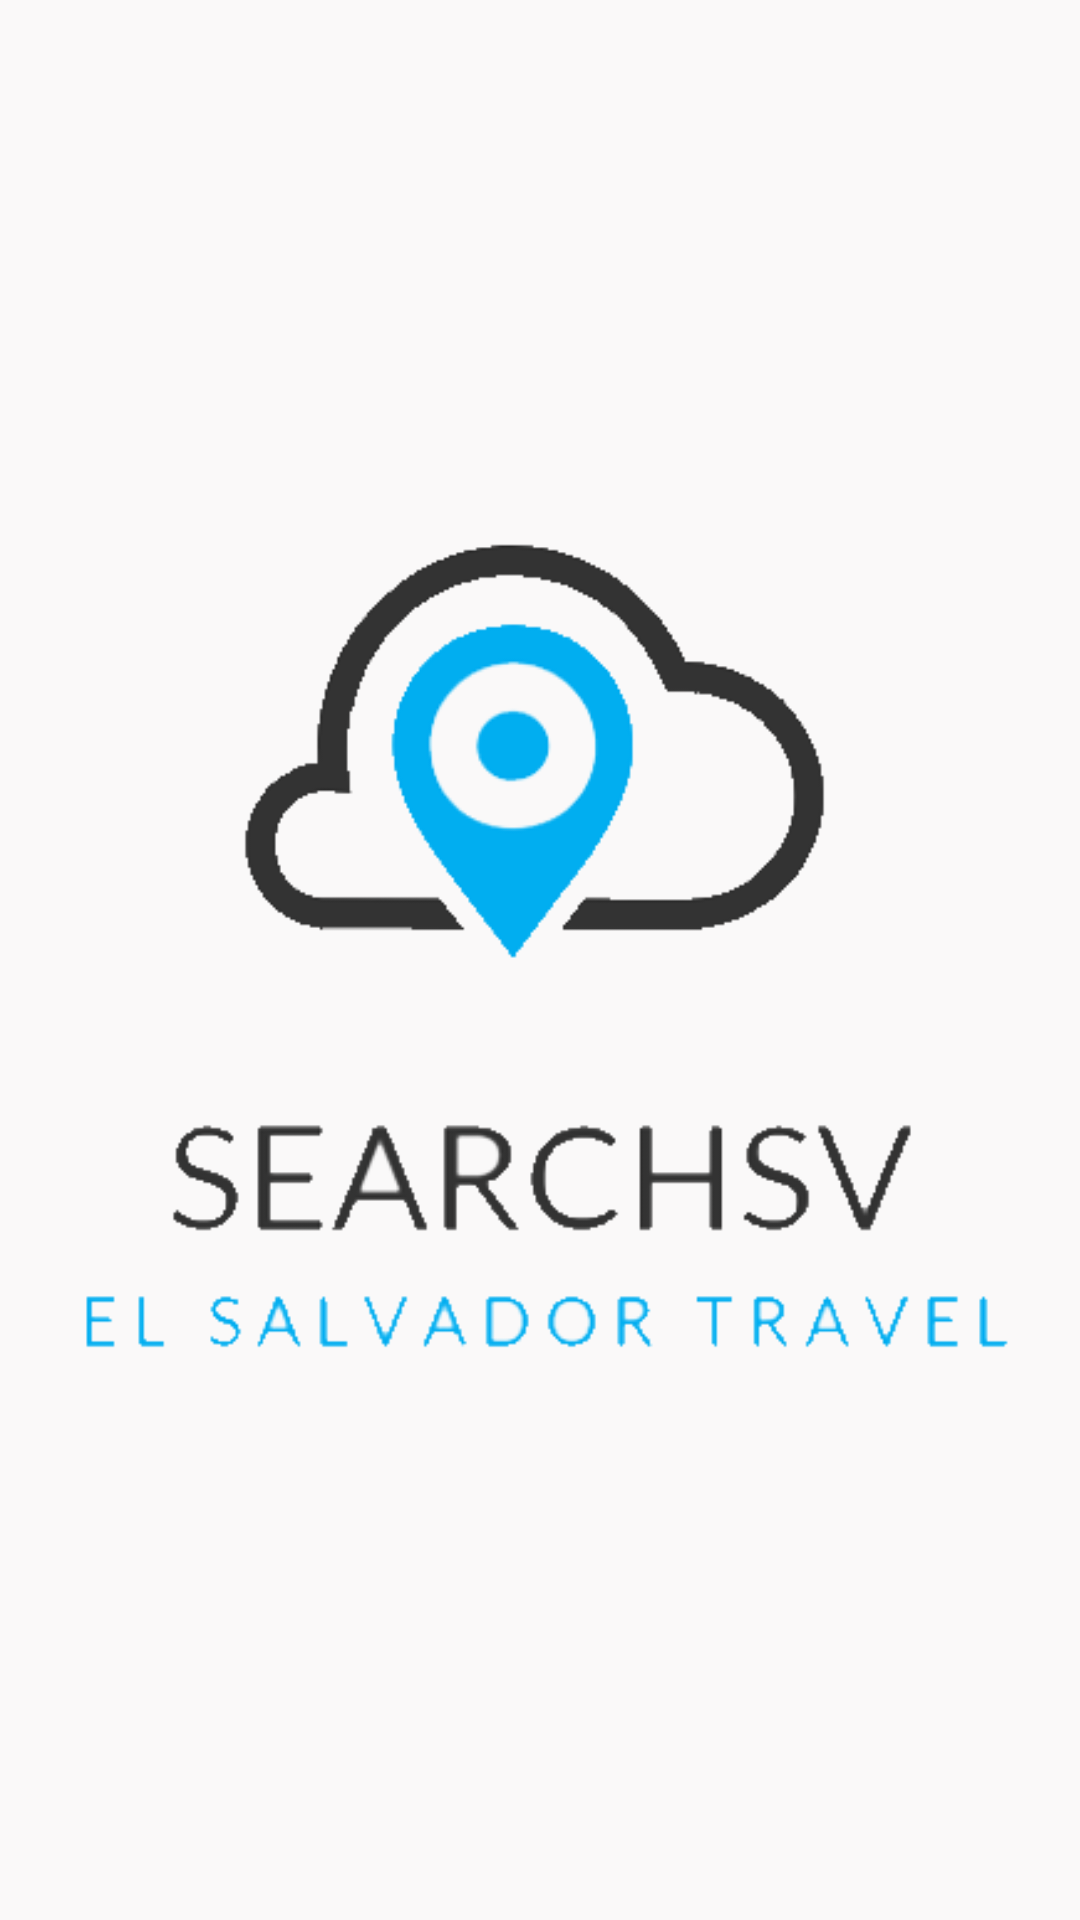

Produce the Android XML layout that renders to this screen, including the resource entries it uses.
<!-- AndroidManifest.xml: activity theme android:Theme.DeviceDefault.NoActionBar.Fullscreen -->
<!-- res/layout/activity_main.xml -->
<?xml version="1.0" encoding="utf-8"?>
<RelativeLayout xmlns:android="http://schemas.android.com/apk/res/android"

    xmlns:app="http://schemas.android.com/apk/res-auto"
    xmlns:tools="http://schemas.android.com/tools"
    android:layout_width="match_parent"
    android:layout_height="match_parent"
    android:background="#FAF9F9">


    <ImageView
        android:id="@+id/imageView"
        android:layout_width="match_parent"
        android:layout_height="match_parent"
        android:layout_alignBottom="@+id/progressBar2"
        android:layout_alignParentStart="true"
        android:layout_alignParentEnd="true"
        android:layout_marginStart="-2dp"
        android:layout_marginEnd="2dp"
        android:layout_marginBottom="-153dp"
        android:src="@drawable/imagen" />

    <ProgressBar
        android:id="@+id/progressBar2"
        style="?android:attr/progressBarStyle"
        android:layout_width="93dp"
        android:layout_height="83dp"
        android:layout_alignParentStart="true"
        android:layout_alignParentTop="true"
        android:layout_alignParentEnd="true"
        android:layout_alignParentBottom="true"
        android:layout_marginStart="150dp"
        android:layout_marginTop="549dp"
        android:layout_marginEnd="150dp"
        android:layout_marginBottom="153dp" />

    <TextView
        android:id="@+id/textView"
        android:layout_width="281dp"
        android:layout_height="12dp"
        android:layout_above="@+id/progressBar2"
        android:layout_alignParentStart="true"
        android:layout_alignParentTop="true"
        android:layout_alignParentEnd="true"
        android:layout_marginStart="93dp"
        android:layout_marginBottom="277dp"
        android:text="SHEARCHSV"
        android:textAlignment="center"
        android:textColor="#FFFFFF"
        android:textSize="48sp"
        android:textStyle="bold" />

</RelativeLayout>
<!-- resources referenced by this layout -->
<resources>
  <!-- drawable imagen: png bitmap (drawable, 18132 bytes) -->
</resources>
